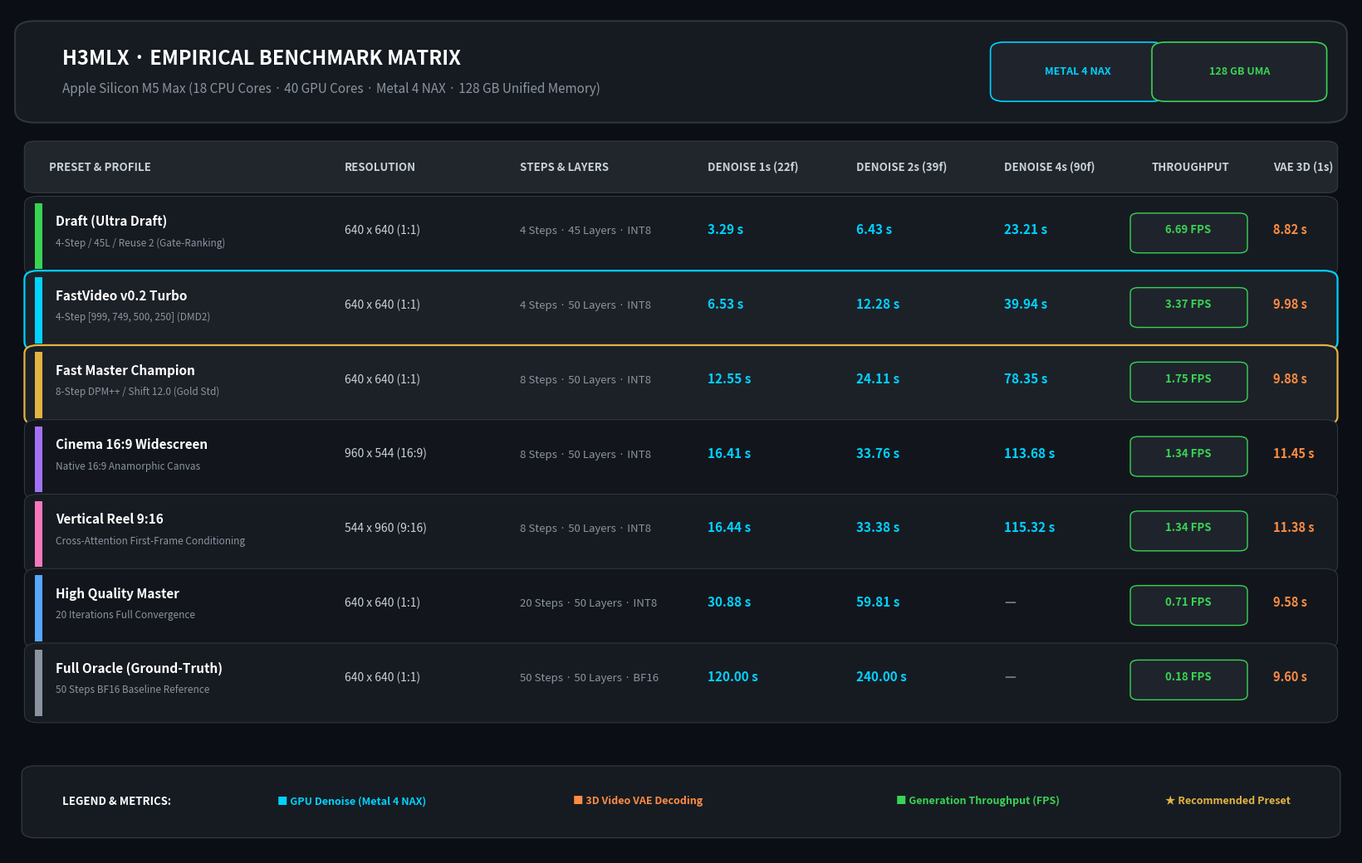

Source code (Python): (Note: this script raises an exception after producing the figure.)
import matplotlib.pyplot as plt
import matplotlib.patches as patches
from pathlib import Path

# Set up figure
fig_width = 16.5
fig_height = 10.5
fig, ax = plt.subplots(figsize=(fig_width, fig_height), dpi=240)
fig.patch.set_facecolor('#0b0e14')
ax.set_facecolor('#0b0e14')
ax.axis('off')

# Data rows
headers = [
    "PRESET & PROFILE",
    "RESOLUTION",
    "STEPS & LAYERS",
    "DENOISE 1s (22f)",
    "DENOISE 2s (39f)",
    "DENOISE 4s (90f)",
    "THROUGHPUT",
    "VAE 3D (1s)"
]

rows = [
    {
        "name": "Draft (Ultra Draft)",
        "sub": "4-Step / 45L / Reuse 2 (Gate-Ranking)",
        "res": "640 x 640 (1:1)",
        "config": "4 Steps · 45 Layers · INT8",
        "d1": "3.29 s",
        "d2": "6.43 s",
        "d4": "23.21 s",
        "fps": "6.69 FPS",
        "vae": "8.82 s",
        "badge": "#39d353", # Green
        "highlight": False
    },
    {
        "name": "FastVideo v0.2 Turbo",
        "sub": "4-Step [999, 749, 500, 250] (DMD2)",
        "res": "640 x 640 (1:1)",
        "config": "4 Steps · 50 Layers · INT8",
        "d1": "6.53 s",
        "d2": "12.28 s",
        "d4": "39.94 s",
        "fps": "3.37 FPS",
        "vae": "9.98 s",
        "badge": "#00d2ff", # Cyan
        "highlight": True
    },
    {
        "name": "Fast Master Champion",
        "sub": "8-Step DPM++ / Shift 12.0 (Gold Std)",
        "res": "640 x 640 (1:1)",
        "config": "8 Steps · 50 Layers · INT8",
        "d1": "12.55 s",
        "d2": "24.11 s",
        "d4": "78.35 s",
        "fps": "1.75 FPS",
        "vae": "9.88 s",
        "badge": "#e3b341", # Gold
        "highlight": True
    },
    {
        "name": "Cinema 16:9 Widescreen",
        "sub": "Native 16:9 Anamorphic Canvas",
        "res": "960 x 544 (16:9)",
        "config": "8 Steps · 50 Layers · INT8",
        "d1": "16.41 s",
        "d2": "33.76 s",
        "d4": "113.68 s",
        "fps": "1.34 FPS",
        "vae": "11.45 s",
        "badge": "#a371f7", # Purple
        "highlight": False
    },
    {
        "name": "Vertical Reel 9:16",
        "sub": "Cross-Attention First-Frame Conditioning",
        "res": "544 x 960 (9:16)",
        "config": "8 Steps · 50 Layers · INT8",
        "d1": "16.44 s",
        "d2": "33.38 s",
        "d4": "115.32 s",
        "fps": "1.34 FPS",
        "vae": "11.38 s",
        "badge": "#f778ba", # Pink
        "highlight": False
    },
    {
        "name": "High Quality Master",
        "sub": "20 Iterations Full Convergence",
        "res": "640 x 640 (1:1)",
        "config": "20 Steps · 50 Layers · INT8",
        "d1": "30.88 s",
        "d2": "59.81 s",
        "d4": "—",
        "fps": "0.71 FPS",
        "vae": "9.58 s",
        "badge": "#58a6ff", # Blue
        "highlight": False
    },
    {
        "name": "Full Oracle (Ground-Truth)",
        "sub": "50 Steps BF16 Baseline Reference",
        "res": "640 x 640 (1:1)",
        "config": "50 Steps · 50 Layers · BF16",
        "d1": "120.00 s",
        "d2": "240.00 s",
        "d4": "—",
        "fps": "0.18 FPS",
        "vae": "9.60 s",
        "badge": "#8b949e", # Gray
        "highlight": False
    }
]

# Coordinate layout
x_cols = [0.03, 0.25, 0.38, 0.52, 0.63, 0.74, 0.85, 0.94]
y_start = 0.78
row_height = 0.088

# Draw Header Banner
title_box = patches.FancyBboxPatch((0.02, 0.88), 0.96, 0.09, boxstyle="round,pad=0.015,rounding_size=0.015",
                                    facecolor='#161b22', edgecolor='#30363d', linewidth=1.5)
ax.add_patch(title_box)

ax.text(0.04, 0.94, "H3MLX · EMPIRICAL BENCHMARK MATRIX", fontsize=17, fontweight='bold', color='#ffffff', va='center')
ax.text(0.04, 0.905, "Apple Silicon M5 Max (18 CPU Cores · 40 GPU Cores · Metal 4 NAX · 128 GB Unified Memory)", fontsize=11, fontweight='medium', color='#8b949e', va='center')

# Hardware Pill Badges on the right of title
pill1 = patches.FancyBboxPatch((0.74, 0.90), 0.11, 0.05, boxstyle="round,pad=0.01", facecolor='#1f242c', edgecolor='#00d2ff', linewidth=1.2)
ax.add_patch(pill1)
ax.text(0.795, 0.925, "METAL 4 NAX", fontsize=9, fontweight='bold', color='#00d2ff', ha='center', va='center')

pill2 = patches.FancyBboxPatch((0.86, 0.90), 0.11, 0.05, boxstyle="round,pad=0.01", facecolor='#1f242c', edgecolor='#39d353', linewidth=1.2)
ax.add_patch(pill2)
ax.text(0.915, 0.925, "128 GB UMA", fontsize=9, fontweight='bold', color='#39d353', ha='center', va='center')

# Draw Table Column Headers
header_box = patches.FancyBboxPatch((0.02, y_start + 0.01), 0.96, 0.045, boxstyle="round,pad=0.008,rounding_size=0.008",
                                     facecolor='#21262d', edgecolor='#30363d', linewidth=1)
ax.add_patch(header_box)

for x, h in zip(x_cols, headers):
    ax.text(x, y_start + 0.032, h, fontsize=9.5, fontweight='bold', color='#c9d1d9', va='center')

# Draw Data Rows
y_curr = y_start - 0.015

for i, r in enumerate(rows):
    y_row_top = y_curr
    
    # Row background box
    bg_color = '#1c2128' if r['highlight'] else ('#161b22' if i % 2 == 0 else '#12161c')
    border_color = r['badge'] if r['highlight'] else '#30363d'
    border_width = 1.6 if r['highlight'] else 0.8
    
    row_box = patches.FancyBboxPatch((0.02, y_curr - row_height + 0.015), 0.96, row_height - 0.01,
                                      boxstyle="round,pad=0.008,rounding_size=0.01",
                                      facecolor=bg_color, edgecolor=border_color, linewidth=border_width)
    ax.add_patch(row_box)
    
    # Indicator strip
    strip = patches.Rectangle((0.02, y_curr - row_height + 0.015), 0.005, row_height - 0.01, facecolor=r['badge'])
    ax.add_patch(strip)
    
    # Col 1: Preset Name & Subtitle
    ax.text(x_cols[0] + 0.005, y_curr - 0.022, r['name'], fontsize=11, fontweight='bold', color='#ffffff')
    ax.text(x_cols[0] + 0.005, y_curr - 0.046, r['sub'], fontsize=8.5, color='#8b949e')
    
    # Col 2: Resolution
    ax.text(x_cols[1], y_curr - 0.032, r['res'], fontsize=10, fontweight='medium', color='#c9d1d9')
    
    # Col 3: Configuration
    ax.text(x_cols[2], y_curr - 0.032, r['config'], fontsize=9.5, color='#8b949e')
    
    # Col 4: 1s Denoise
    ax.text(x_cols[3], y_curr - 0.032, r['d1'], fontsize=11, fontweight='bold', color='#00d2ff')
    
    # Col 5: 2s Denoise
    ax.text(x_cols[4], y_curr - 0.032, r['d2'], fontsize=11, fontweight='bold', color='#00d2ff')
    
    # Col 6: 4s Denoise
    color_d4 = '#00d2ff' if r['d4'] != '—' else '#6e7681'
    ax.text(x_cols[5], y_curr - 0.032, r['d4'], fontsize=11, fontweight='bold', color=color_d4)
    
    # Col 7: FPS Throughput Badge
    fps_box = patches.FancyBboxPatch((x_cols[6] - 0.01, y_curr - 0.048), 0.075, 0.035, boxstyle="round,pad=0.006",
                                      facecolor='#1f242c', edgecolor='#39d353', linewidth=1)
    ax.add_patch(fps_box)
    ax.text(x_cols[6] + 0.027, y_curr - 0.031, r['fps'], fontsize=9.5, fontweight='bold', color='#39d353', ha='center')
    
    # Col 8: VAE 3D Decode
    ax.text(x_cols[7], y_curr - 0.032, r['vae'], fontsize=10.5, fontweight='bold', color='#ff8c42')
    
    y_curr -= row_height

# Footer bar with legend and insights
footer_box = patches.FancyBboxPatch((0.02, 0.03), 0.96, 0.065, boxstyle="round,pad=0.01,rounding_size=0.01",
                                     facecolor='#161b22', edgecolor='#30363d', linewidth=1)
ax.add_patch(footer_box)

ax.text(0.04, 0.063, "LEGEND & METRICS:", fontsize=9.5, fontweight='bold', color='#ffffff', va='center')

# Legend items
ax.text(0.20, 0.063, "■ GPU Denoise (Metal 4 NAX)", fontsize=9, fontweight='bold', color='#00d2ff', va='center')
ax.text(0.42, 0.063, "■ 3D Video VAE Decoding", fontsize=9, fontweight='bold', color='#ff8c42', va='center')
ax.text(0.66, 0.063, "■ Generation Throughput (FPS)", fontsize=9, fontweight='bold', color='#39d353', va='center')
ax.text(0.86, 0.063, "★ Recommended Preset", fontsize=9, fontweight='bold', color='#e3b341', va='center')

plt.tight_layout()

out_file = Path("/Users/robzomb/Documents/antigravity/cool-hopper/assets/h3mlx_empirical_matrix_table.png")
out_brain = Path("/Users/robzomb/.gemini/antigravity/brain/a6b18108-3903-4957-ade7-687e85eb20df/h3mlx_empirical_matrix_table.png")

plt.savefig(out_file, dpi=240, bbox_inches='tight', facecolor=fig.get_facecolor())
plt.savefig(out_brain, dpi=240, bbox_inches='tight', facecolor=fig.get_facecolor())
print(f"✅ Pixel-perfect empirical matrix chart saved to {out_file}")
